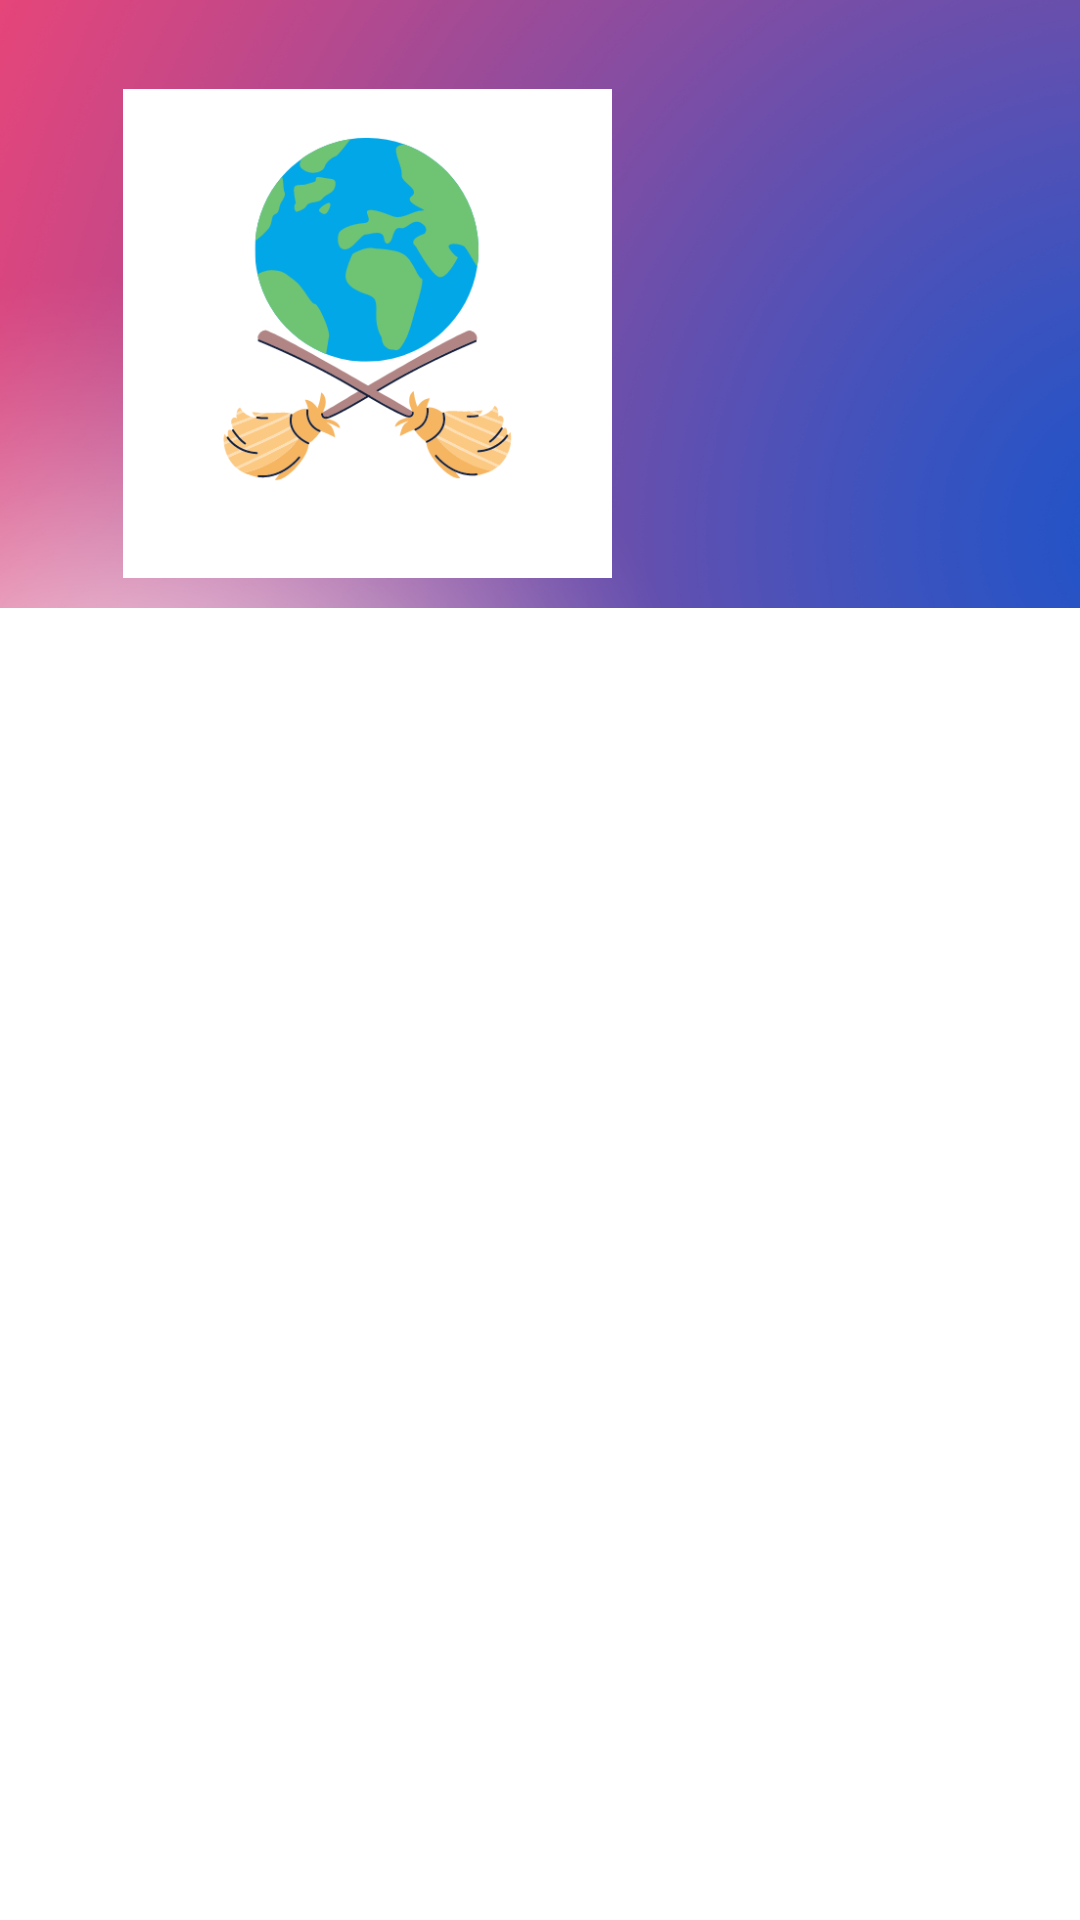

Produce the Android XML layout that renders to this screen, including the resource entries it uses.
<!-- AndroidManifest.xml: application theme Theme.GarbageManagement -->
<!-- res/layout/activity_main.xml -->
<?xml version="1.0" encoding="utf-8"?>
<androidx.constraintlayout.widget.ConstraintLayout xmlns:android="http://schemas.android.com/apk/res/android"
    xmlns:app="http://schemas.android.com/apk/res-auto"
    xmlns:tools="http://schemas.android.com/tools"
    android:layout_width="match_parent"
    android:layout_height="match_parent"
    tools:context=".Activities.MainActivity">

    <ImageView
        android:id="@+id/imageView2"
        android:layout_width="wrap_content"
        android:layout_height="wrap_content"
        app:srcCompat="@drawable/bggarbage"
        tools:layout_editor_absoluteX="0dp"
        tools:layout_editor_absoluteY="0dp" />

    <ImageView
        android:id="@+id/imageView3"
        android:layout_width="186dp"
        android:layout_height="163dp"
        android:layout_marginTop="16dp"
        app:layout_constraintBottom_toBottomOf="@+id/imageView2"
        app:layout_constraintEnd_toEndOf="parent"
        app:layout_constraintHorizontal_bias="0.168"
        app:layout_constraintStart_toStartOf="parent"
        app:layout_constraintTop_toTopOf="parent"
        app:layout_constraintVertical_bias="0.03"
        app:srcCompat="@drawable/logogarbage" />
</androidx.constraintlayout.widget.ConstraintLayout>
<!-- resources referenced by this layout -->
<resources>
  <!-- drawable bggarbage: png bitmap (drawable, 264398 bytes) -->
  <!-- drawable logogarbage: png bitmap (drawable, 33126 bytes) -->
  <style name="Theme.GarbageManagement" parent="Theme.AppCompat.DayNight.NoActionBar">
  
          
          <item name="colorPrimary">@color/purple_500</item>
          <item name="colorPrimaryVariant">@color/purple_500</item>
          <item name="colorOnPrimary">@color/white</item>
          
          <item name="colorSecondary">@color/teal_200</item>
          <item name="colorSecondaryVariant">@color/teal_700</item>
          <item name="colorOnSecondary">@color/black</item>
          
          <item name="android:statusBarColor" tools:targetApi="l">?attr/colorPrimaryVariant</item>
          
      </style>
  <color name="purple_500">#FF6200EE</color>
  <color name="white">#FFFFFFFF</color>
  <color name="teal_200">#FF03DAC5</color>
  <color name="teal_700">#FF018786</color>
  <color name="black">#FF000000</color>
</resources>
